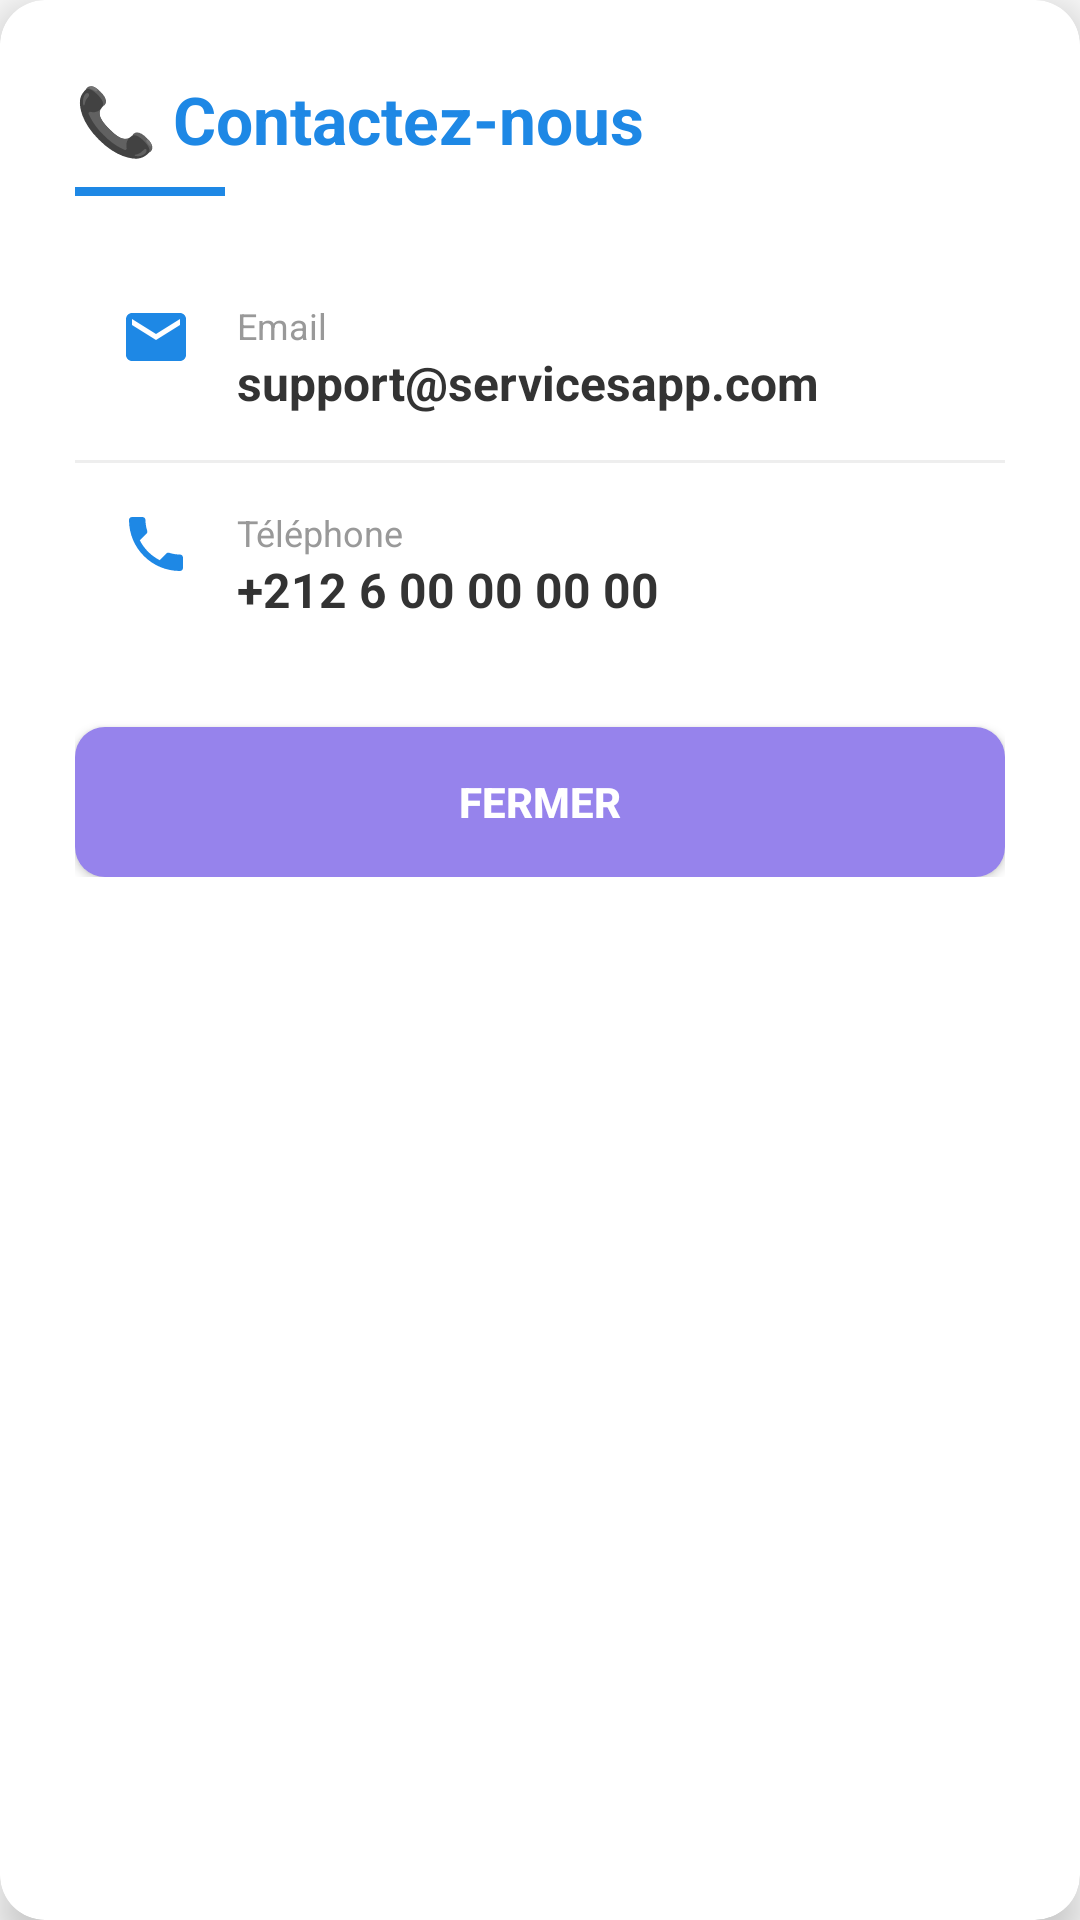

The Android layout XML behind this screen, and the referenced resources:
<!-- AndroidManifest.xml: application theme Theme.AppCompat.Light.NoActionBar -->
<!-- res/layout/dialog_contact.xml -->
<?xml version="1.0" encoding="utf-8"?>
<androidx.cardview.widget.CardView xmlns:android="http://schemas.android.com/apk/res/android"
    xmlns:app="http://schemas.android.com/apk/res-auto"
    android:layout_width="match_parent"
    android:layout_height="wrap_content"
    android:layout_margin="20dp"
    app:cardCornerRadius="15dp"
    app:cardElevation="8dp">

    <LinearLayout
        android:layout_width="match_parent"
        android:layout_height="wrap_content"
        android:orientation="vertical"
        android:padding="25dp">

        <TextView
            android:layout_width="wrap_content"
            android:layout_height="wrap_content"
            android:text="📞 Contactez-nous"
            android:textColor="#1E88E5"
            android:textSize="22sp"
            android:textStyle="bold" />

        <View
            android:layout_width="50dp"
            android:layout_height="3dp"
            android:layout_marginTop="8dp"
            android:layout_marginBottom="20dp"
            android:background="#1E88E5" />

        <LinearLayout
            android:id="@+id/layoutEmail"
            android:layout_width="match_parent"
            android:layout_height="wrap_content"
            android:background="?attr/selectableItemBackground"
            android:clickable="true"
            android:focusable="true"
            android:orientation="horizontal"
            android:padding="15dp">

            <ImageView
                android:layout_width="24dp"
                android:layout_height="24dp"
                android:src="@drawable/ic_contact"
                app:tint="#1E88E5" />

            <LinearLayout
                android:layout_width="0dp"
                android:layout_height="wrap_content"
                android:layout_weight="1"
                android:layout_marginStart="15dp"
                android:orientation="vertical">

                <TextView
                    android:layout_width="wrap_content"
                    android:layout_height="wrap_content"
                    android:text="Email"
                    android:textColor="#999999"
                    android:textSize="12sp" />

                <TextView
                    android:layout_width="wrap_content"
                    android:layout_height="wrap_content"
                    android:text="support@servicesapp.com"
                    android:textColor="#333333"
                    android:textSize="16sp"
                    android:textStyle="bold" />
            </LinearLayout>
        </LinearLayout>

        <View
            android:layout_width="match_parent"
            android:layout_height="1dp"
            android:background="#EEEEEE" />

        <LinearLayout
            android:id="@+id/layoutPhone"
            android:layout_width="match_parent"
            android:layout_height="wrap_content"
            android:background="?attr/selectableItemBackground"
            android:clickable="true"
            android:focusable="true"
            android:orientation="horizontal"
            android:padding="15dp">

            <ImageView
                android:layout_width="24dp"
                android:layout_height="24dp"
                android:src="@drawable/ic_phone"
                app:tint="#1E88E5" />

            <LinearLayout
                android:layout_width="0dp"
                android:layout_height="wrap_content"
                android:layout_weight="1"
                android:layout_marginStart="15dp"
                android:orientation="vertical">

                <TextView
                    android:layout_width="wrap_content"
                    android:layout_height="wrap_content"
                    android:text="Téléphone"
                    android:textColor="#999999"
                    android:textSize="12sp" />

                <TextView
                    android:layout_width="wrap_content"
                    android:layout_height="wrap_content"
                    android:text="+212 6 00 00 00 00"
                    android:textColor="#333333"
                    android:textSize="16sp"
                    android:textStyle="bold" />
            </LinearLayout>
        </LinearLayout>

        <Button
            android:id="@+id/btnCloseContact"
            android:layout_width="match_parent"
            android:layout_height="50dp"
            android:layout_marginTop="20dp"
            android:background="@drawable/button_blue"
            android:text="Fermer"
            android:textColor="@android:color/white"
            android:textStyle="bold" />
    </LinearLayout>
</androidx.cardview.widget.CardView>
<!-- resources referenced by this layout -->
<resources>
  <!-- drawable button_blue (drawable) -->
  <?xml version="1.0" encoding="utf-8"?>
  <shape xmlns:android="http://schemas.android.com/apk/res/android">
      <solid android:color="#9683EC" />
      <corners android:radius="10dp" />
  </shape>
  <!-- drawable ic_contact (drawable) -->
  <vector xmlns:android="http://schemas.android.com/apk/res/android"
      android:width="24dp"
      android:height="24dp"
      android:viewportWidth="24"
      android:viewportHeight="24">
      <path
          android:fillColor="#1E88E5"
          android:pathData="M20,4L4,4c-1.1,0 -1.99,0.9 -1.99,2L2,18c0,1.1 0.9,2 2,2h16c1.1,0 2,-0.9 2,-2L22,6c0,-1.1 -0.9,-2 -2,-2zM20,8l-8,5 -8,-5L4,6l8,5 8,-5v2z"/>
  </vector>
  <!-- drawable ic_phone (drawable) -->
  <vector xmlns:android="http://schemas.android.com/apk/res/android"
      android:width="24dp"
      android:height="24dp"
      android:viewportWidth="24"
      android:viewportHeight="24">
      <path
          android:fillColor="#1E88E5"
          android:pathData="M6.62,10.79c1.44,2.83 3.76,5.14 6.59,6.59l2.2,-2.2c0.27,-0.27 0.67,-0.36 1.02,-0.24 1.12,0.37 2.33,0.57 3.57,0.57 0.55,0 1,0.45 1,1V20c0,0.55 -0.45,1 -1,1 -9.39,0 -17,-7.61 -17,-17 0,-0.55 0.45,-1 1,-1h3.5c0.55,0 1,0.45 1,1 0,1.25 0.2,2.45 0.57,3.57 0.11,0.35 0.03,0.74 -0.25,1.02l-2.2,2.2z"/>
  </vector>
</resources>
